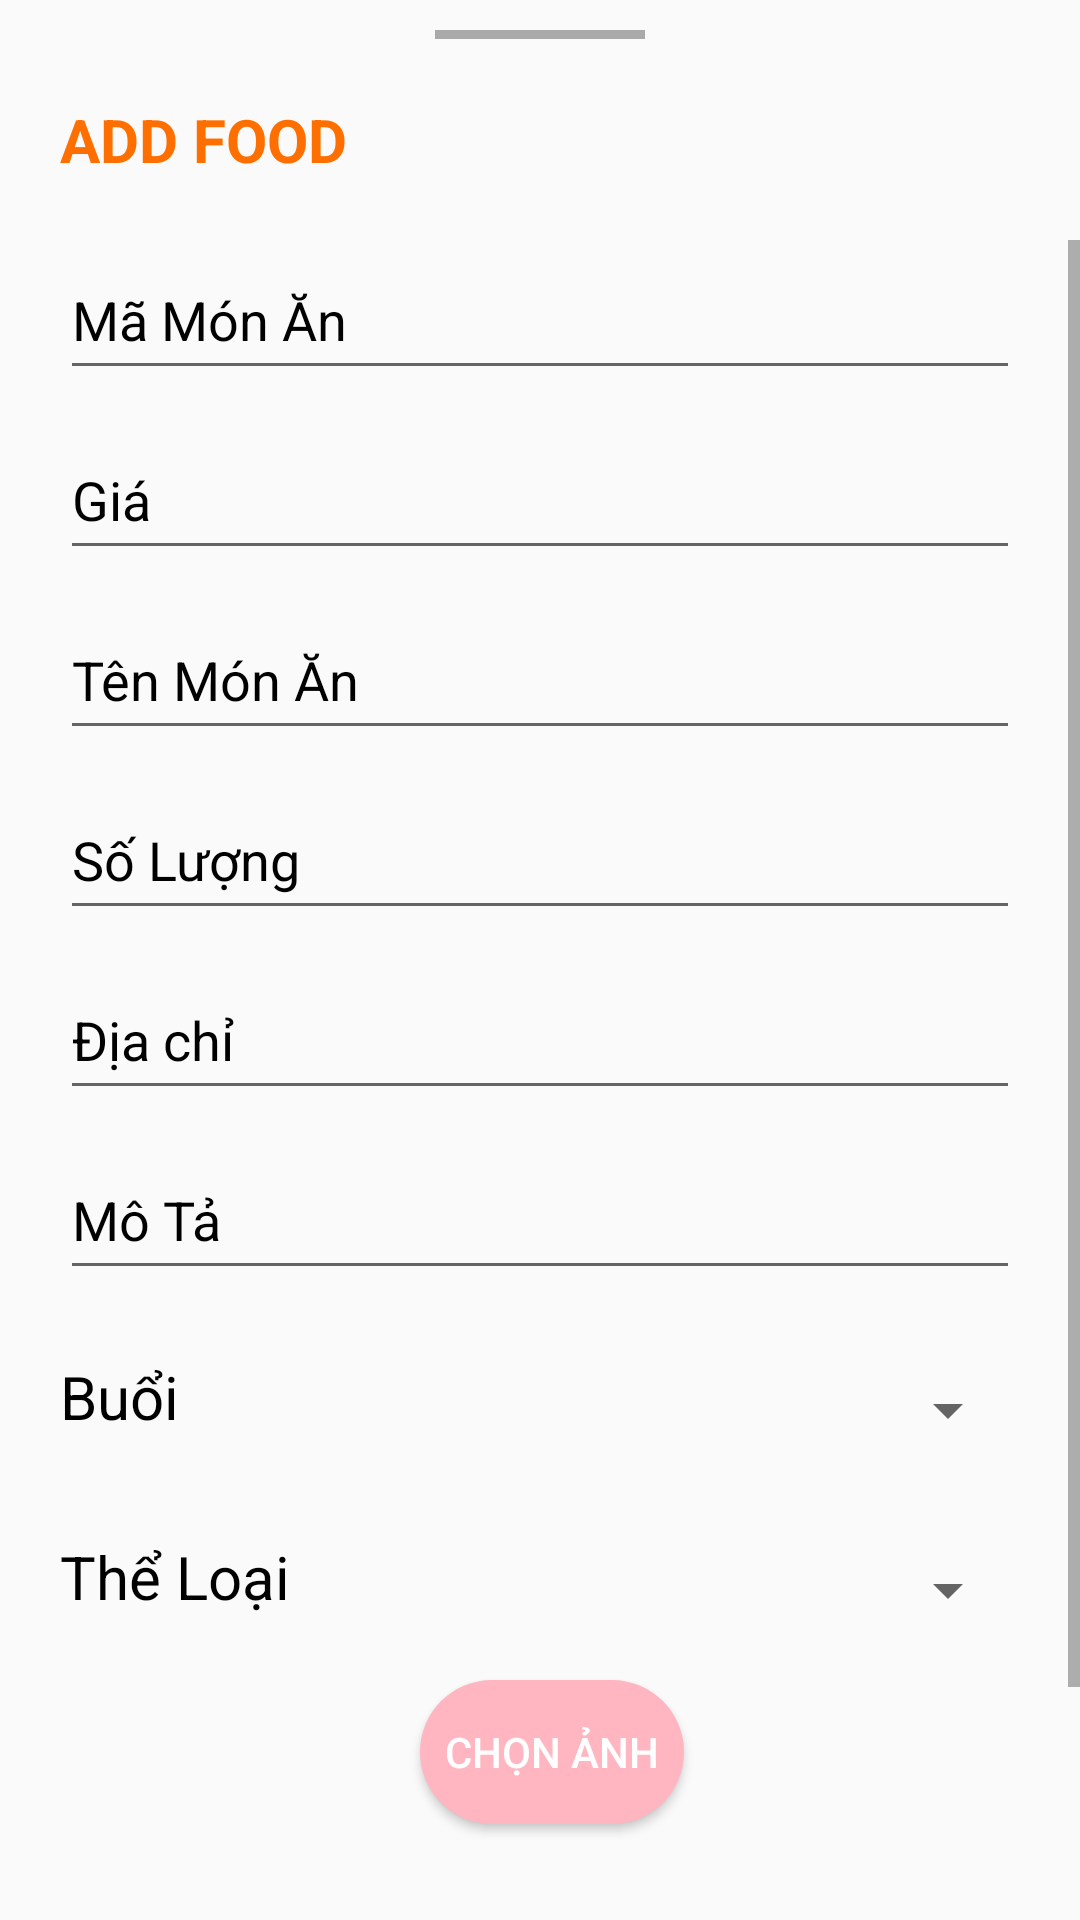

Here is an Android app screen rendered from its layout file. Give the layout XML and the strings, colors and styles it references.
<!-- AndroidManifest.xml: application theme Theme.PetShop -->
<!-- res/layout/fragment_bottom_sheef_add_products.xml -->
<?xml version="1.0" encoding="utf-8"?>
<LinearLayout
    xmlns:android="http://schemas.android.com/apk/res/android"
    android:layout_width="match_parent"
    android:layout_height="match_parent"
    android:orientation="vertical"
    android:theme="@style/AppBottomSheetDialogTheme">

    <View
        android:layout_width="70dp"
        android:layout_height="3dp"
        android:layout_marginTop="10dp"
        android:layout_gravity="center_horizontal"
        android:background="@android:color/darker_gray"
        />
    <TextView
        android:id="@+id/tvNewItem"
        android:layout_width="wrap_content"
        android:layout_height="wrap_content"
        android:text="ADD FOOD"
        android:textSize="20sp"
        android:textStyle="bold"
        android:layout_marginBottom="20dp"
        android:textColor="#ff6f00"
        android:layout_marginTop="20dp"
        android:layout_marginStart="20dp"
        android:layout_marginLeft="20dp" />

    <ScrollView
        android:layout_width="match_parent"
        android:layout_height="match_parent"
        android:orientation="vertical"
        >
        <LinearLayout
            android:layout_width="match_parent"
            android:layout_height="match_parent"
            android:orientation="vertical">
            <EditText
                android:id="@+id/edt_idfood"
                android:layout_width="match_parent"
                android:layout_height="50dp"
                android:layout_marginLeft="20dp"
                android:layout_marginRight="20dp"
                android:hint="Mã Món Ăn"
                android:textColor="#000"
                android:textColorHint="#000" />
            <EditText
                android:id="@+id/edt_gia"
                android:layout_width="match_parent"
                android:layout_marginLeft="20dp"
                android:layout_marginRight="20dp"
                android:textColor="#000"
                android:layout_marginTop="10dp"
                android:hint="Giá"
                android:inputType="number"
                android:textColorHint="#000"
                android:layout_height="50dp"/>
            <EditText
                android:id="@+id/edt_namefood"
                android:layout_width="match_parent"
                android:layout_marginLeft="20dp"
                android:layout_marginRight="20dp"
                android:textColor="#000"
                android:layout_marginTop="10dp"
                android:hint="Tên Món Ăn"

                android:textColorHint="#000"
                android:layout_height="50dp"/>
            <EditText
                android:id="@+id/edt_soluong"
                android:layout_width="match_parent"
                android:layout_marginLeft="20dp"
                android:layout_marginRight="20dp"
                android:textColor="#000"
                android:layout_marginTop="10dp"
                android:hint="Số Lượng"
                android:inputType="number"
                android:textColorHint="#000"
                android:layout_height="50dp"/>
            <EditText
                android:id="@+id/edt_diachi"
                android:layout_width="match_parent"
                android:layout_marginLeft="20dp"
                android:layout_marginRight="20dp"
                android:textColor="#000"
                android:layout_marginTop="10dp"
                android:hint="Địa chỉ"
                android:textColorHint="#000"
                android:layout_height="50dp"/>
            <EditText
                android:id="@+id/edt_mota"
                android:layout_width="match_parent"
                android:layout_marginLeft="20dp"
                android:layout_marginRight="20dp"
                android:textColor="#000"
                android:layout_marginTop="10dp"
                android:hint="Mô Tả"
                android:textColorHint="#000"
                android:layout_height="50dp"/>
            <LinearLayout
                android:layout_width="match_parent"
                android:layout_height="40dp"
                android:layout_marginLeft="20dp"
                android:layout_marginTop="20dp"
                android:layout_marginRight="20dp"
                android:orientation="horizontal">

                <TextView
                    android:id="@+id/tx_theloai"
                    android:layout_width="wrap_content"
                    android:layout_height="40dp"
                    android:textColor="#000"
                    android:textSize="20dp"
                    android:paddingTop="2dp"
                    android:text="Buổi" />

                <Spinner
                    android:id="@+id/sp_status"
                    android:layout_width="match_parent"
                    android:textAlignment="center"
                    android:layout_height="40dp" />

            </LinearLayout>
            <LinearLayout
                android:layout_width="match_parent"
                android:layout_height="40dp"
                android:layout_marginLeft="20dp"
                android:layout_marginTop="20dp"
                android:layout_marginRight="20dp"
                android:orientation="horizontal">

                <TextView
                    android:id="@+id/tx_theloai1"
                    android:layout_width="wrap_content"
                    android:layout_height="40dp"
                    android:textColor="#000"
                    android:textSize="20dp"
                    android:paddingTop="2dp"
                    android:text="Thể Loại" />

                <Spinner
                    android:id="@+id/sp_theloai"
                    android:layout_width="match_parent"
                    android:textAlignment="center"
                    android:layout_height="40dp" />

            </LinearLayout>


            <RelativeLayout
                android:layout_width="match_parent"
                android:layout_height="wrap_content">
                <ImageView
                    android:id="@+id/imghinhshow"
                    android:layout_width="100dp"
                    android:src="@drawable/hinhanh"
                    android:layout_marginLeft="20dp"
                    android:layout_marginRight="20dp"
                    android:layout_marginTop="10dp"
                    android:layout_height="100dp"/>
                <Button
                    android:id="@+id/btnaddhinh"
                    android:text="Chọn Ảnh"
                    android:layout_marginTop="10dp"
                    android:textColor="#fff"
                    android:background="@drawable/btnbogoc"
                    android:layout_toRightOf="@+id/imghinhshow"
                    android:layout_width="wrap_content"
                    android:layout_height="wrap_content"/>
            </RelativeLayout>

            <Button
                android:layout_width="match_parent"
                android:layout_marginTop="20dp"
                android:text="Add"
                android:gravity="center"
                android:textColor="#fff"
                android:textStyle="bold"
                android:layout_marginStart="30dp"
                android:layout_marginEnd="30dp"
                android:background="@drawable/btnbogoc"
                android:layout_marginBottom="10dp"
                android:id="@+id/btnadd"
                android:layout_height="40dp"
                />
        </LinearLayout>

    </ScrollView>

</LinearLayout>
<!-- resources referenced by this layout -->
<resources>
  <!-- drawable btnbogoc (drawable) -->
  <shape xmlns:android="http://schemas.android.com/apk/res/android">
      <solid android:color="#FFB6C1" />
      <corners android:radius="80dp"/>
  </shape>
  <style name="AppBottomSheetDialogTheme" parent="Theme.Design.Light.BottomSheetDialog">
      <item name="colorPrimary">#ff6f00</item>
      <item name="bottomSheetStyle">@style/AppModalStyle</item>
  </style>
  <style name="Theme.PetShop" parent="Theme.AppCompat.Light.NoActionBar">
      
      <item name="colorPrimary">@color/colorPrimary</item>
      <item name="colorPrimaryDark">@color/colorPrimary</item>
      <item name="colorPrimaryVariant">@color/cam</item>
      <item name="colorAccent">@color/colorAccent</item>
      <item name="bottomSheetDialogTheme">@style/AppBottomSheetDialogTheme</item>
      
  </style>
  <style name="AppModalStyle" parent="Widget.Design.BottomSheet.Modal">
      <item name="android:background">@drawable/bottom_sheft</item>
  </style>
  <color name="colorPrimary">#F05123</color>
  <color name="cam">#F05123</color>
  <color name="colorAccent">#272727</color>
  <!-- drawable bottom_sheft (drawable) -->
  <?xml version="1.0" encoding="utf-8"?>
  
  <shape xmlns:android="http://schemas.android.com/apk/res/android"
      android:shape="rectangle">
      <solid android:color="@android:color/white"/>
      <corners android:topLeftRadius="20dp"
          android:topRightRadius="20dp"/>
  
  </shape>
</resources>
